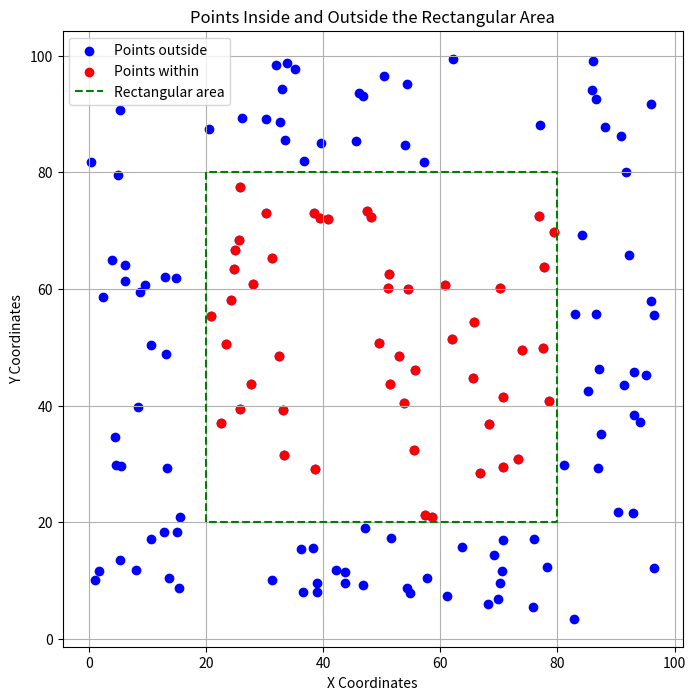

The matplotlib source for this figure:
import matplotlib.pyplot as plt
import numpy as np

# Function to check whether a point is within the rectangular area
def check_points_in_rectangle(points, xmin, ymin, xmax, ymax):
    ip = []
    for x, y in points:
        if xmin <= x <= xmax and ymin <= y <= ymax:
            ip.append((x, y))
    return ip

#Function to visualize points
def plot_points(all_points, ip, xmin, ymin, xmax, ymax):
    plt.figure(figsize=(8, 8))
    plt.scatter(all_points[:, 0], all_points[:, 1], color='blue', label='Points outside')
    if ip:
        ip = np.array(ip)
        plt.scatter(ip[:, 0], ip[:, 1], color='red', label='Points within')
    plt.plot([xmin, xmin, xmax, xmax, xmin],
             [ymin, ymax, ymax, ymin, ymin], 'g--', label='Rectangular area')
    plt.legend()
    plt.title('Points Inside and Outside the Rectangular Area')
    plt.xlabel('X Coordinates')
    plt.ylabel('Y Coordinates')
    plt.grid(True)
    plt.show()

#Main part of the program
num_points = 150
xmin, ymin, xmax, ymax = 20, 20, 80, 80

points = np.random.rand(num_points, 2) * 100
ip = check_points_in_rectangle(points, xmin, ymin, xmax, ymax)


print("Points within the rectangular area :")
for point in ip:
    print(f"({point[0]:.2f}, {point[1]:.2f})")

plot_points(points, ip, xmin, ymin, xmax, ymax)
